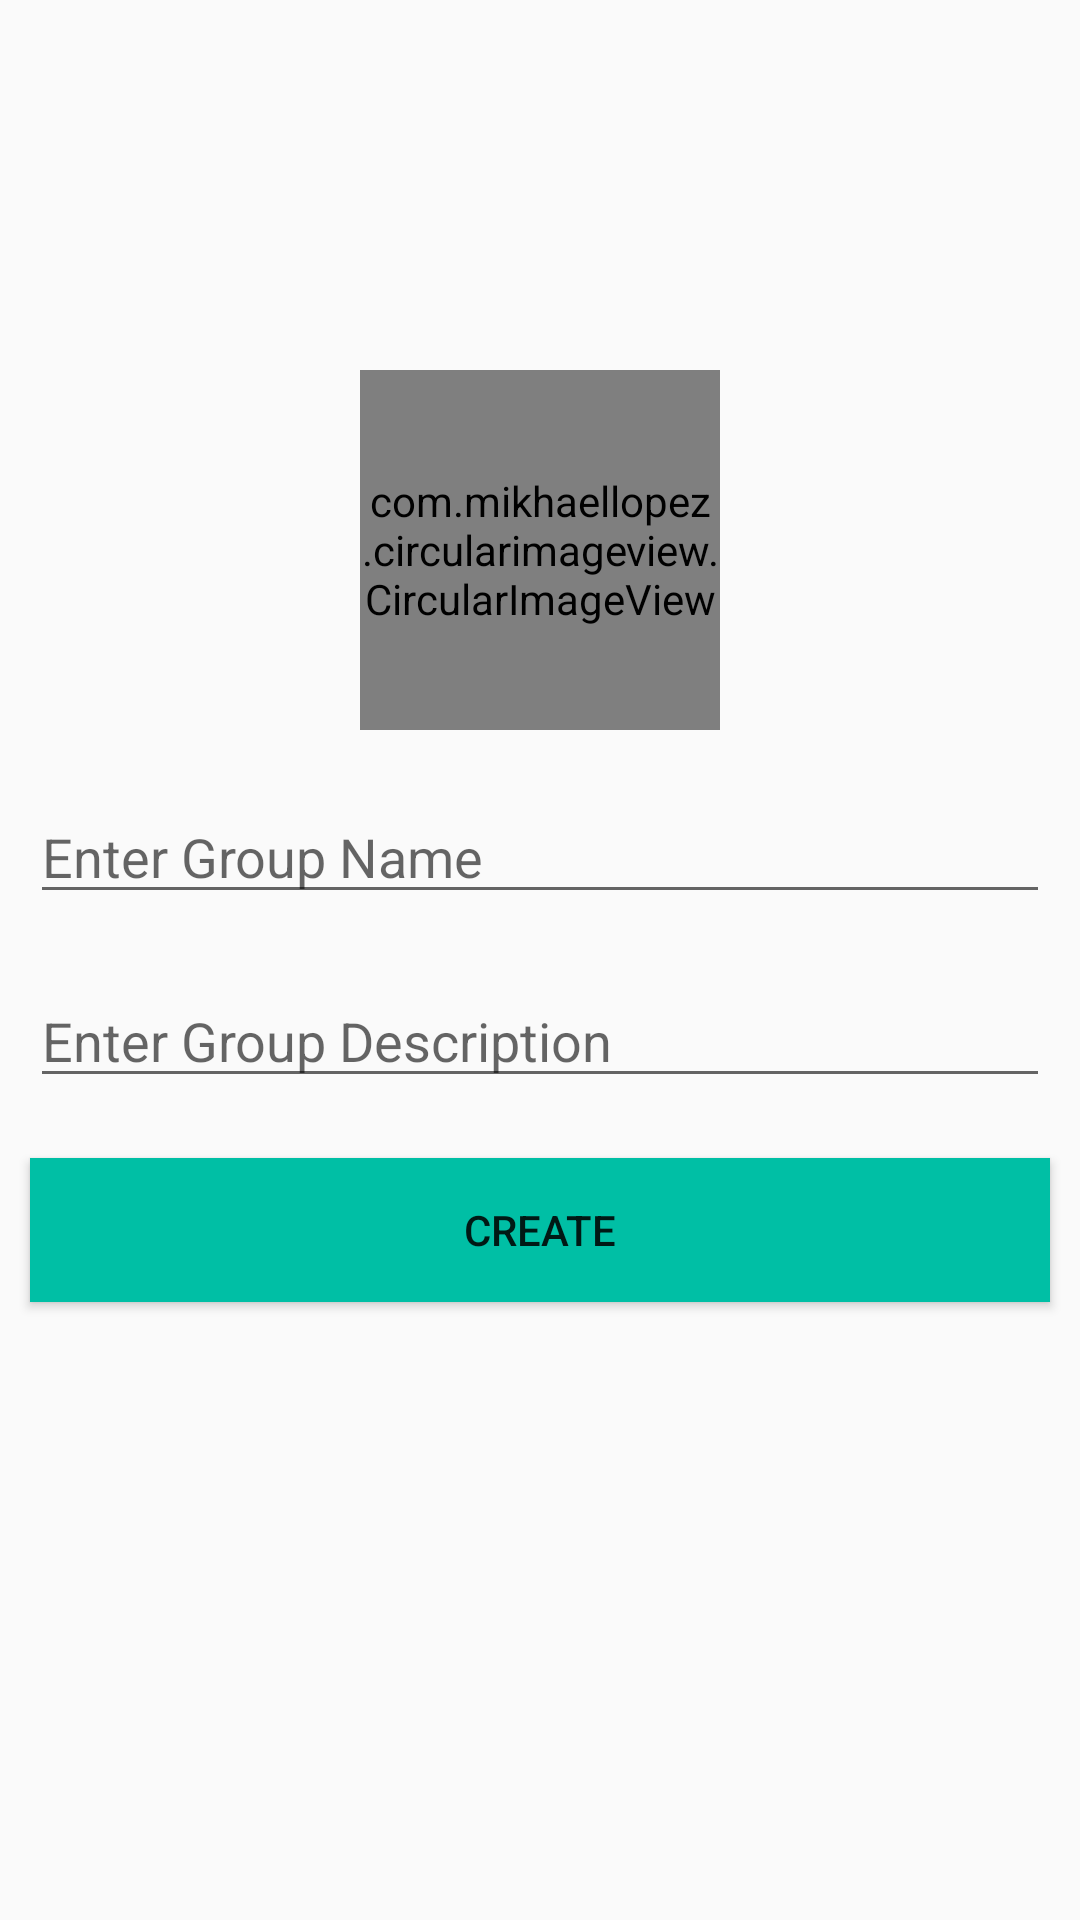

Produce the Android XML layout that renders to this screen, including the resource entries it uses.
<!-- AndroidManifest.xml: application theme Theme.HiddenLeadApp -->
<!-- res/layout/activity_create_group.xml -->
<?xml version="1.0" encoding="utf-8"?>
<androidx.constraintlayout.widget.ConstraintLayout xmlns:android="http://schemas.android.com/apk/res/android"
    xmlns:app="http://schemas.android.com/apk/res-auto"
    xmlns:tools="http://schemas.android.com/tools"
    android:layout_width="match_parent"
    android:layout_height="match_parent"
    tools:context=".Activites.CreateGroupActivity">

    <LinearLayout
        android:layout_width="match_parent"
        android:layout_height="wrap_content"
        android:orientation="vertical"
        app:layout_constraintBottom_toBottomOf="parent"
        app:layout_constraintEnd_toEndOf="parent"
        app:layout_constraintHorizontal_bias="0.0"
        app:layout_constraintStart_toStartOf="parent"
        app:layout_constraintTop_toTopOf="parent"
        app:layout_constraintVertical_bias="0.366">

        <com.mikhaellopez.circularimageview.CircularImageView
            android:id="@+id/groupProfile"
            android:layout_width="120dp"
            android:layout_height="120dp"
            android:layout_gravity="center"
            android:layout_margin="10dp"
            app:srcCompat="@drawable/avatar" />

        <EditText
            android:id="@+id/groupName"
            android:layout_width="match_parent"
            android:layout_height="wrap_content"
            android:layout_margin="10dp"
            android:ems="10"
            android:hint="Enter Group Name"
            android:inputType="textPersonName" />

        <EditText
            android:id="@+id/groupDescription"
            android:layout_width="match_parent"
            android:layout_height="wrap_content"
            android:layout_margin="10dp"
            android:ems="10"
            android:hint="Enter Group Description"
            android:inputType="textPersonName" />

        <Button
            android:id="@+id/set"
            android:layout_width="match_parent"
            android:layout_height="wrap_content"
            android:layout_gravity="center"
            android:layout_margin="10dp"
            android:background="#00BFA5"
            android:gravity="center"
            android:text="Create" />

    </LinearLayout>

</androidx.constraintlayout.widget.ConstraintLayout>
<!-- resources referenced by this layout -->
<resources>
  <style name="Theme.HiddenLeadApp" parent="Theme.AppCompat.Light.DarkActionBar">
          
          <item name="colorPrimary">#3AA17E</item>
          <item name="colorPrimaryVariant">@color/DarkSlateGray</item>
          <item name="colorOnPrimary">@color/DarkSlateGray</item>
          
          <item name="colorSecondary">#2B785E</item>
          <item name="colorSecondaryVariant">@color/DarkSlateGray</item>
          <item name="colorOnSecondary">@color/DarkSlateGray</item>
          
          <item name="android:statusBarColor" tools:targetApi="l">?attr/colorSecondary</item>
          
  
  
  
  
  
  
  
  
  
      </style>
  <color name="DarkSlateGray">#2F4F4F</color>
</resources>
